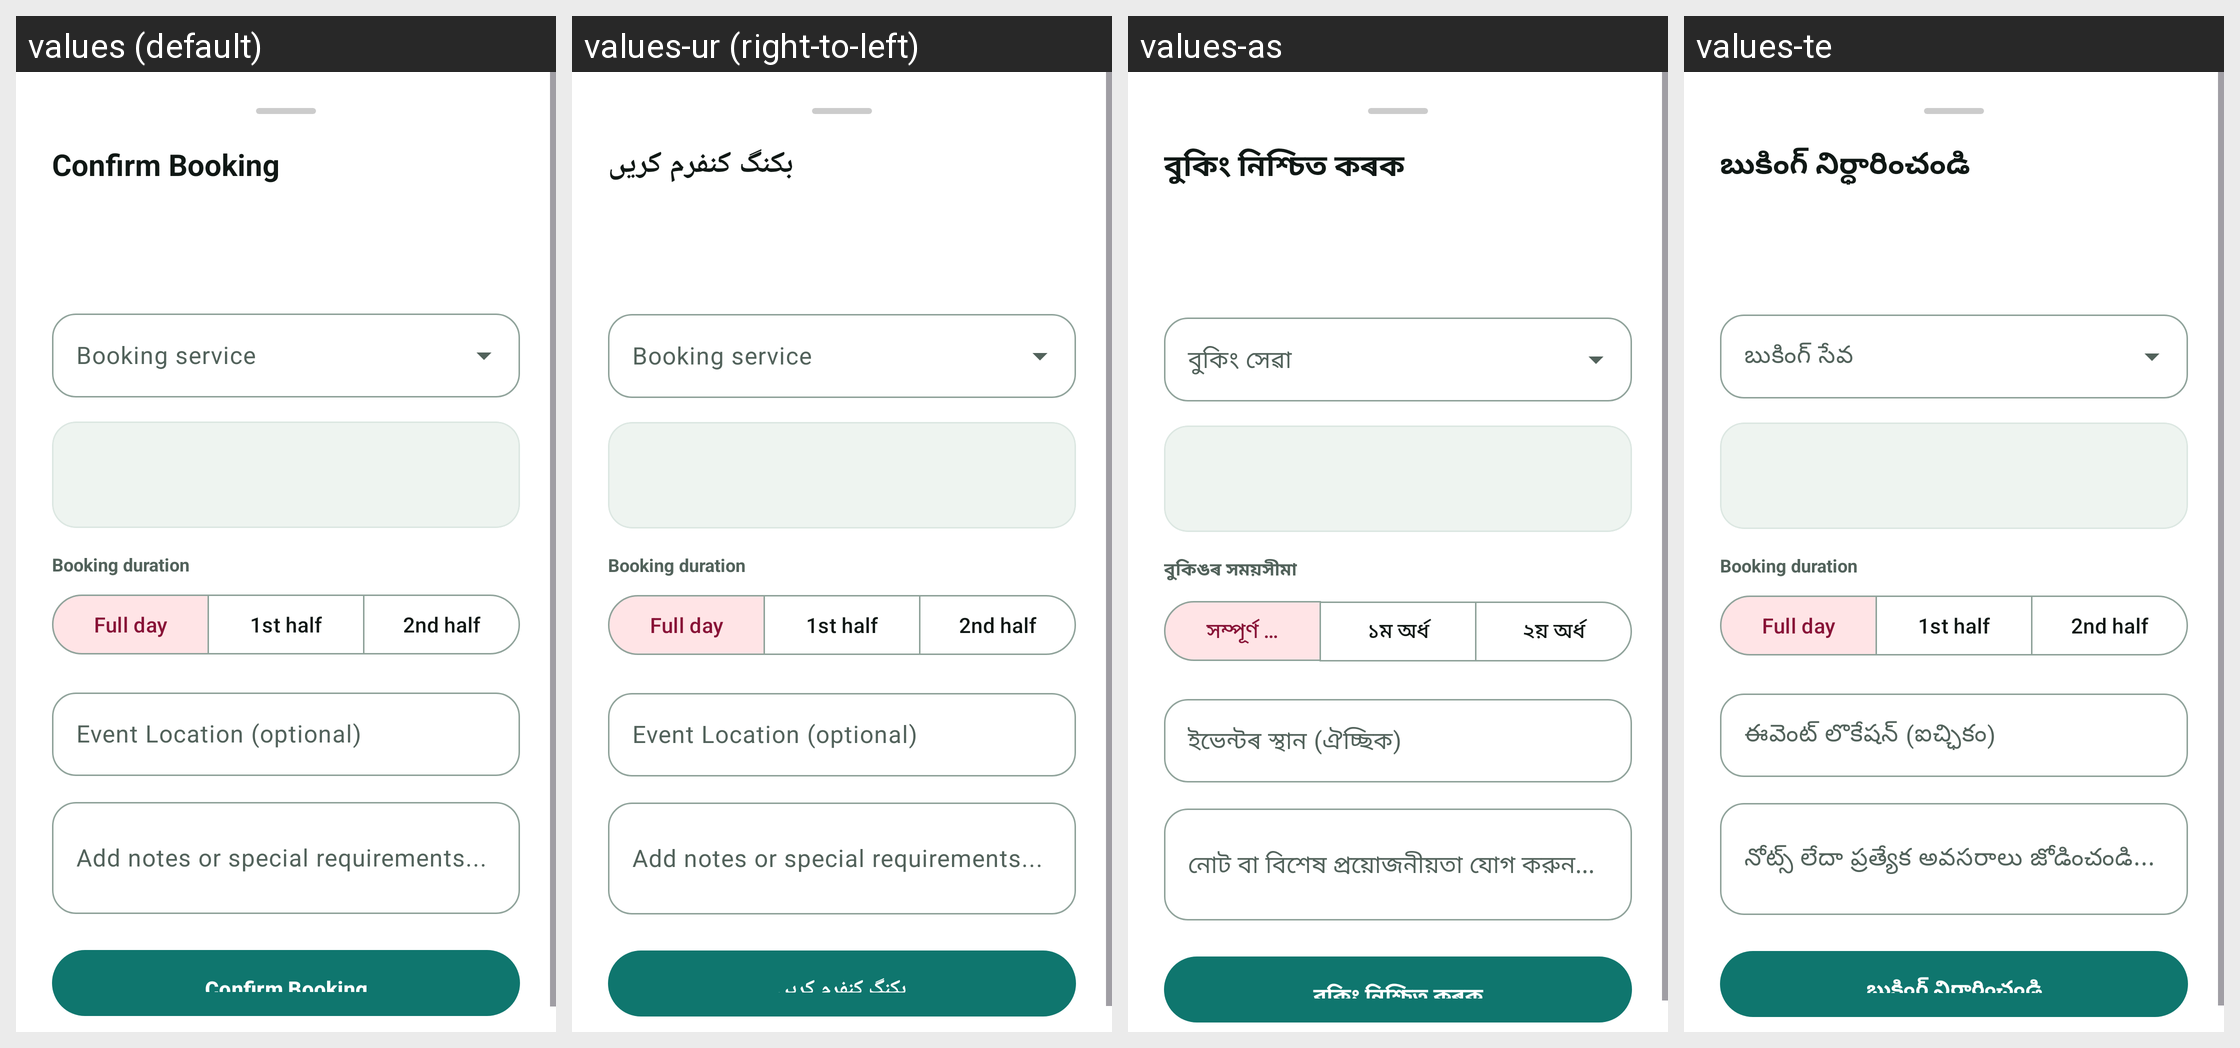

Strings drawn on this Android screen and how each of the app's shown locales translates them:
Android screen res/layout/bottom_sheet_booking.xml rendered under 4 locales, left to right: values (default), values-ur (right-to-left), values-as, values-te. Device: Nexus 5 (rendered at 1080×1920; each locale shown at half size, 540×960, under a caption strip naming it); theme Theme.PhotoConnect.
Other locales in the repository, not shown: values-bn, values-gu, values-hi, values-kn, values-ks, values-ml, values-mr, values-ne, values-or, values-pa, values-sa, values-sd, values-ta.
Strings drawn on this screen, with the default value and each locale's value (text and hints the layout hard-codes, and strings that could not be matched under every locale, appear in the picture but are not listed):

confirm_booking
  values: Confirm Booking
  values-ur: بکنگ کنفرم کریں
  values-as: বুকিং নিশ্চিত কৰক
  values-te: బుకింగ్ నిర్ధారించండి

booking_service_hint
  values: Booking service
  values-ur: Booking service  [not translated; the default value is used]
  values-as: বুকিং সেৱা
  values-te: బుకింగ్ సేవ

booking_day_part_hint
  values: Booking duration
  values-ur: Booking duration  [not translated; the default value is used]
  values-as: বুকিঙৰ সময়সীমা
  values-te: Booking duration  [not translated; the default value is used]

day_part_full
  values: Full day
  values-ur: Full day  [not translated; the default value is used]
  values-as: সম্পূৰ্ণ দিন
  values-te: Full day  [not translated; the default value is used]

day_part_short_first
  values: 1st half
  values-ur: 1st half  [not translated; the default value is used]
  values-as: ১ম অৰ্ধ
  values-te: 1st half  [not translated; the default value is used]

day_part_short_second
  values: 2nd half
  values-ur: 2nd half  [not translated; the default value is used]
  values-as: ২য় অৰ্ধ
  values-te: 2nd half  [not translated; the default value is used]

event_location
  values: Event Location (optional)
  values-ur: Event Location (optional)  [not translated; the default value is used]
  values-as: ইভেন্টৰ স্থান (ঐচ্ছিক)
  values-te: ఈవెంట్ లొకేషన్ (ఐచ్ఛికం)

notes_placeholder
  values: Add notes or special requirements...
  values-ur: Add notes or special requirements...  [not translated; the default value is used]
  values-as: নোট বা বিশেষ প্রয়োজনীয়তা যোগ করুন...
  values-te: నోట్స్ లేదా ప్రత్యేక అవసరాలు జోడించండి...
